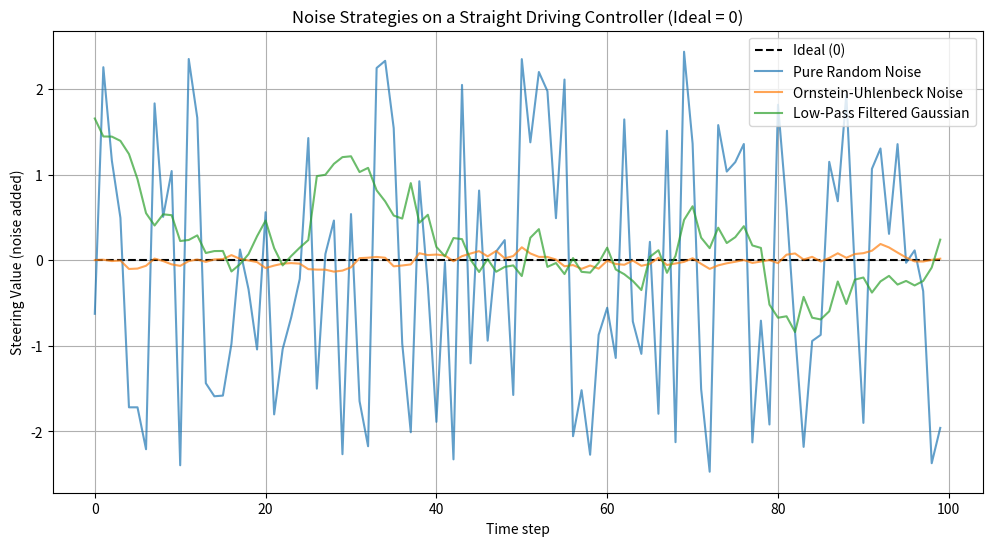

This chart was generated by the following Python code:
import numpy as np
import matplotlib.pyplot as plt

# Set random seed for reproducibility
np.random.seed(42)

# Time steps for simulation
T = 100
t = np.arange(T)

# 1. Pure Random Noise: each step is independent
pure_random = np.random.uniform(-2.5, 2.5, T)

# 2. Ornstein-Uhlenbeck Noise
def generate_ou_noise(T, mu=0, theta=0.15, sigma=0.05, dt=1):
    x = np.zeros(T)
    x[0] = 0
    for i in range(1, T):
        x[i] = x[i-1] + theta * (mu - x[i-1]) * dt + sigma * np.sqrt(dt) * np.random.randn()
    return x

ou_noise = generate_ou_noise(T)

# 3. Linear Interpolation Noise:
# Every 10 steps, choose a new target offset in range [-10, 10], and move linearly toward it
linear_noise = np.zeros(T)
target = 0
step = 0
for i in range(T):
    if i % 10 == 0:
        target = np.random.uniform(-2.5, 10)
        step = 0
    # Calculate linear increment to move toward target in 10 steps
    increment = (target - linear_noise[i-1]) / (10 - step) if i > 0 else 0
    linear_noise[i] = linear_noise[i-1] + increment if i > 0 else 0
    step += 1

# 4. Low-Pass Filtered Gaussian Noise (Exponential Moving Average)
gaussian_noise = np.random.normal(0, 2, T)
alpha = 0.1  # smoothing factor
ema_noise = np.zeros(T)
ema_noise[0] = gaussian_noise[0]
for i in range(1, T):
    ema_noise[i] = alpha * gaussian_noise[i] + (1 - alpha) * ema_noise[i-1]

# Plotting
plt.figure(figsize=(12, 6))
plt.plot(t, np.zeros(T), 'k--', label="Ideal (0)")  # ideal straight line

plt.plot(t, pure_random, label="Pure Random Noise", alpha=0.7)
plt.plot(t, ou_noise, label="Ornstein-Uhlenbeck Noise", alpha=0.7)
plt.plot(t, ema_noise, label="Low-Pass Filtered Gaussian", alpha=0.7)

plt.xlabel("Time step")
plt.ylabel("Steering Value (noise added)")
plt.title("Noise Strategies on a Straight Driving Controller (Ideal = 0)")
plt.legend()
plt.grid(True)
plt.show()
